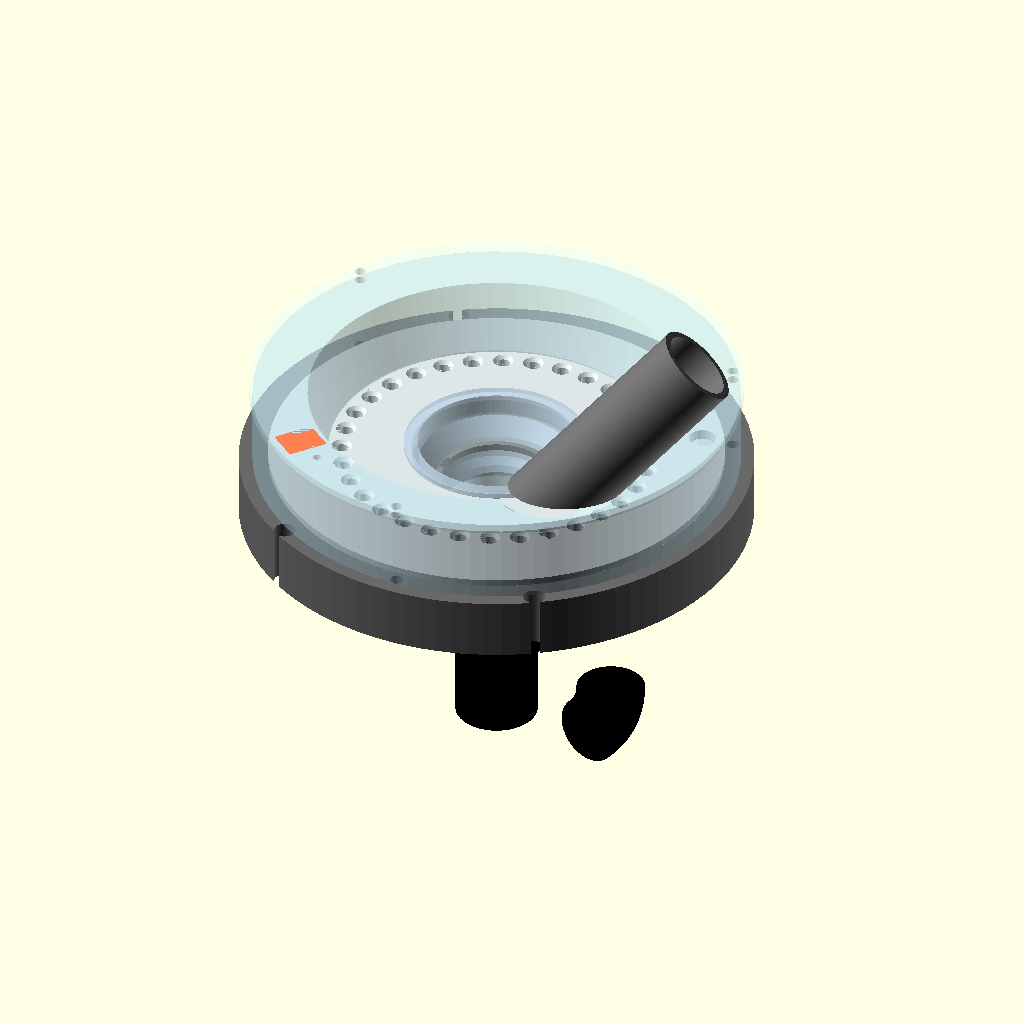
Cell 1: the model at its default parameters.
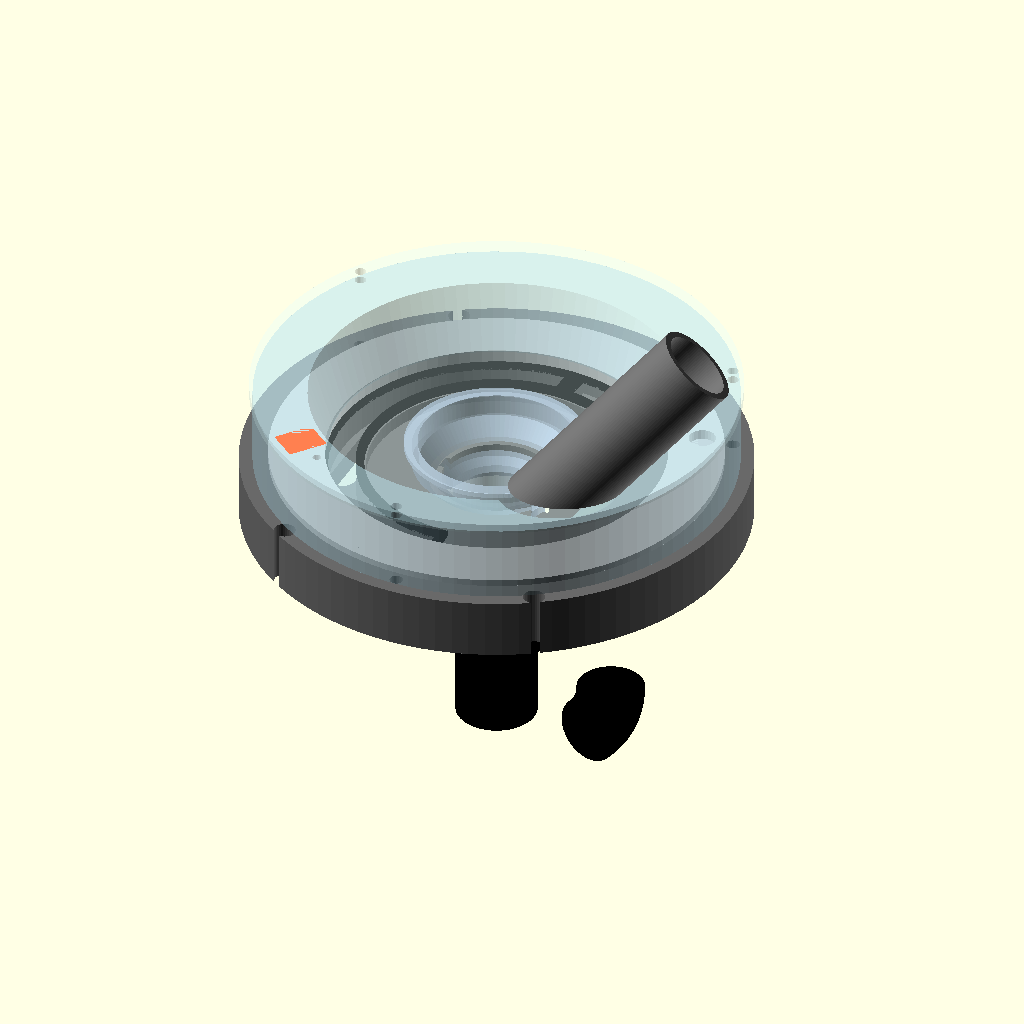
Cell 2 — centre_hole_d set to 100, the other parameters unchanged.
All cells are drawn from the same view direction (rotation 55°, 0°, 25°, orthographic, colour scheme Cornfield), but the view is re-fitted for each cell, so position and scale can differ between cells as well as the parameter.
Source of the model, scad/v7/seedai3d_v7.scad:
// SeedAI3D v7 — parametric OpenSCAD (CC-BY-SA 4.0)
// Disc-local frame: Z+ = front (seed side). The disc front face sits at z = -0.5.
// Every part is modelled in its assembly position; export() re-orients it for printing.
//
//   openscad -o disc.stl   -D 'EXPORT_PART="disc"'   seedai3d_v7.scad
//   parts: disc plate gasket funnel collar cover pinion singulator nipple blow_nipple
//          sensor_elbow hopper stand_bracket board_tray hall_carrier   |   assembly (default)

EXPORT_PART = "assembly";
EXPORT_POS = false;     // true: export the part in its assembly position instead of print orientation
$fn = 96;

// ---------------- parameters (mm) ----------------
disc_r        = 64;    disc_t = 4;    disc_front_z = -0.5;
flange_r      = 66.5;  flange_t = 2;                 // labyrinth lip over the wall top
hole_n        = 32;    hole_d = 4.0;  hole_circle_r = 45;  hole_chamfer = 1.0;
centre_hole_d = 50;
ring_z0 = -16;  ring_z1 = -4.5;  ring_outer_r = 63;  // internal ring gear on the disc back
gear_m = 1.5;   ring_N = 75;     pin_N = 25;   pressure_angle = 20;  backlash = 0.15;
ring_p  = ring_N*gear_m/2;       // 56.25
pin_p   = pin_N*gear_m/2;        // 18.75
pin_x   = ring_p - pin_p;        // 37.5 centre distance
magnet_d = 6.3;  magnet_h = 2.2;  index_theta = 45;  index_r = 60;

plate_r = 75;  plate_back_z = -21;  groove_floor_z = -16.5;  island_top_z = -10;
land_top_z = -6;  land_r_in = 38;  land_r_out = 53;
gasket_recess = 0.5;  gasket_t = 2.2;  gasket_w = 2.5;    // TPU 90A; 0.2 mm compression
cham_r_in = 41;  cham_r_out = 49;  cham_a0 = 90;  cham_a1 = 270;  cham_depth = 8;
blow_a0 = 68;  blow_a1 = 84;  blow_depth = 4;
wall_r_in = 65;  wall_top_z = -3;
island_r = 53.5;  pocket_r = 24;      // pocket clears the NEMA17 screw circle (r 21.9 + 1.7)
funnel_bore_d = 32;  lug_w = 4;  lug_r = 17;  lug_h = 3;
vac_r = 45;  vac_theta = 180;  vac_slot_w = 8;  vac_slot_deg = 19;      // slot 8 x ~30 mm = 240 mm2, stays inside the chamber annulus
vac_flange = [26, 44, 4];  vac_screw_r = [35, 55];  vac_plenum = [10, 32, 2];   // barb on a flange plate over the slot, 2x M3 inserts, TPU flat gasket
blow_r = 45;  blow_bore_d = 6;  blow_cb_d = 12.4;  blow_cb_depth = 4;
tap_theta = 135;  tap_d = 3;                        // chamber pressure tap
nema_square = 31;  nema_pilot_d = 22.5;  nema_pilot_depth = 2;
mount_holes = [[40,60],[-40,60],[40,-60],[-40,-60]];  mount_d = 6.4;
drain = [14, 5];  drain_y = -59.5;

collar_r_in = 49;  collar_r_top = 55;  collar_top_z = 20;  collar_r_out = 71;
collar_under_z = -0.2;
cover_r = 72;  cover_t = 3;  cover_screw_r = 69;  cover_screws = [30, 150, 270];
feed_theta = 305;  feed_r_mouth = 53;  feed_z_mouth = 11;  feed_dir = [0.6, 0.33, 0.73];  feed_tube_od = 25;  feed_bore = 21;   // mouth flush with the 73° collar face: the collar is the last 10 mm of the chute
sing_theta = 232;  sing_gap = 2.4;  seed_d = 6;

sensor_throat_d = 14;  sensor_led_d = 5.2;

// ---------------- helpers ----------------
function unit(v) = v / norm(v);
module sector2d(r1, r2, a0, a1) {
    n = max(8, ceil((a1-a0)/3));
    polygon(concat([for (i=[0:n]) let(a=a0+(a1-a0)*i/n) [r2*cos(a), r2*sin(a)]],
                   [for (i=[n:-1:0]) let(a=a0+(a1-a0)*i/n) [r1*cos(a), r1*sin(a)]]));
}
module ring2d(r1, r2) { difference() { circle(r2); circle(r1); } }
module ring3d(r1, r2, z0, z1) { translate([0,0,z0]) linear_extrude(z1-z0) ring2d(r1, r2); }
module at_polar(r, a, z=0) { translate([r*cos(a), r*sin(a), z]) children(); }
// orient a +Z cylinder along direction d
module along(d) { v = unit(d); ax = cross([0,0,1], v); an = acos(v[2]); if (norm(ax) < 1e-6) children(); else rotate(a=an, v=ax) children(); }

// ---------------- involute gears ----------------
function invf(rb, r) = let(a = acos(min(1, rb/r))) tan(a)*180/PI - a;        // involute function, degrees
module tooth2d(N, m, ra, rf, half_deg, pa=pressure_angle) {
    p  = N*m/2;  rb = p*cos(pa);  r0 = max(rb, rf);  st = 10;
    fb = [for (i=[0:st]) let(r = r0 + (ra-r0)*i/st, ph = half_deg + invf(rb,p) - invf(rb,r)) [r*cos(-ph), r*sin(-ph)]];   // root -> tip, minus side
    fa = [for (i=[st:-1:0]) let(r = r0 + (ra-r0)*i/st, ph = half_deg + invf(rb,p) - invf(rb,r)) [r*cos(ph), r*sin(ph)]];    // tip -> root, plus side
    polygon(concat([[ (rf-1)*cos(-half_deg*1.5), (rf-1)*sin(-half_deg*1.5) ]], fb, fa,
                   [[ (rf-1)*cos(half_deg*1.5),  (rf-1)*sin(half_deg*1.5) ]]));
}
module gear2d(N, m, ra, rf, half_deg) {
    union() { circle(rf); for (k=[0:N-1]) rotate(k*360/N) tooth2d(N, m, ra, rf, half_deg); }
}
module pinion2d() { p = pin_p; gear2d(pin_N, gear_m, p + gear_m, p - 1.25*gear_m, 90/pin_N - (backlash/2)/p*180/PI); }
// internal ring: a ring minus an external-gear-shaped hole with addendum/dedendum swapped
module ring_gear2d() { p = ring_p; difference() { circle(ring_outer_r);
    gear2d(ring_N, gear_m, p + 1.25*gear_m, p - gear_m, 90/ring_N + (backlash/2)/p*180/PI); } }

// ---------------- disc ----------------
module disc() {
    difference() {
        union() {
            translate([0,0,disc_front_z - disc_t]) cylinder(r=disc_r, h=disc_t);
            translate([0,0,disc_front_z - flange_t]) cylinder(r=flange_r, h=flange_t);
            translate([0,0,ring_z0]) linear_extrude(ring_z1 - ring_z0) ring_gear2d();
        }
        translate([0,0,-30]) cylinder(d=centre_hole_d, h=60);
        for (i=[0:hole_n-1]) at_polar(hole_circle_r, i*360/hole_n, disc_front_z - disc_t - 1) {
            cylinder(d=hole_d, h=disc_t+2, $fn=32);
            translate([0,0,disc_t + 1 - hole_chamfer]) cylinder(d1=hole_d, d2=hole_d + 2*hole_chamfer, h=hole_chamfer + 0.01, $fn=32);
        }
        at_polar(index_r, index_theta, ring_z0 - 0.01) cylinder(d=magnet_d, h=magnet_h, $fn=32);   // index magnet in the ring back
    }
}

// ---------------- plate ----------------
module chamber2d()  { sector2d(cham_r_in, cham_r_out, cham_a0, cham_a1); }
module blowoff2d()  { sector2d(cham_r_in, cham_r_out, blow_a0, blow_a1); }
module gasket2d(a0, a1) { difference() { sector2d(cham_r_in - gasket_w, cham_r_out + gasket_w, a0 - gasket_w*180/PI/cham_r_in, a1 + gasket_w*180/PI/cham_r_in);
    sector2d(cham_r_in, cham_r_out, a0, a1); } }

module plate() {
    difference() {
        union() {
            translate([0,0,plate_back_z]) cylinder(r=plate_r, h=groove_floor_z - plate_back_z);           // back slab
            translate([0,0,groove_floor_z]) linear_extrude(island_top_z - groove_floor_z)                   // island with pinion bite
                difference() { circle(island_r); translate([pin_x,0]) circle(pocket_r); }
            ring3d(land_r_in, land_r_out, island_top_z, land_top_z);                                        // seal land, full 360°
            ring3d(wall_r_in, plate_r, groove_floor_z, wall_top_z);                                         // outer wall
        }
        // vacuum chamber and blow-off pockets, gasket seats
        translate([0,0,land_top_z - cham_depth]) linear_extrude(cham_depth + 1) chamber2d();
        translate([0,0,land_top_z - blow_depth]) linear_extrude(blow_depth + 1) blowoff2d();
        translate([0,0,land_top_z - gasket_recess]) linear_extrude(1) { gasket2d(cham_a0, cham_a1); gasket2d(blow_a0, blow_a1); }
        // funnel bore with bayonet notches
        translate([0,0,plate_back_z - 1]) cylinder(d=funnel_bore_d, h=40);
        for (a=[0,180]) rotate(a) translate([0, -lug_w/2 - 0.3, plate_back_z - 1]) cube([lug_r + 0.4, lug_w + 0.6, 40]);
        // vacuum bore + counterbore for the barb nipple; blow-off bore; pressure tap
        hull() for (da=[-vac_slot_deg, vac_slot_deg]) at_polar(vac_r, vac_theta + da, plate_back_z - 1) cylinder(d=vac_slot_w, h=30, $fn=32);
        for (r=vac_screw_r) at_polar(r, vac_theta, plate_back_z - 1) cylinder(d=4.0, h=6, $fn=24);      // M3 inserts for the nipple flange
        at_polar(blow_r, (blow_a0+blow_a1)/2, plate_back_z - 1) { cylinder(d=blow_bore_d, h=30); cylinder(d=blow_cb_d, h=blow_cb_depth + 1); }
        at_polar(vac_r, tap_theta, plate_back_z - 1) cylinder(d=tap_d, h=30, $fn=24);
        // NEMA17: shaft bore, pilot recess, 4x M3 through (screws from the front, inside the pocket)
        translate([pin_x,0,plate_back_z - 1]) { cylinder(d=7, h=10); cylinder(d=nema_pilot_d, h=nema_pilot_depth + 1); }
        for (sx=[-1,1], sy=[-1,1]) translate([pin_x + sx*nema_square/2, sy*nema_square/2, plate_back_z - 1]) cylinder(d=3.4, h=6.5, $fn=24);
        // mounting holes for the stand / row unit bracket
        for (h=mount_holes) translate([h[0], h[1], plate_back_z - 1]) cylinder(d=mount_d, h=30, $fn=32);
        // dust drain under the ring cavity
        translate([-drain[0]/2, drain_y - drain[1]/2, plate_back_z - 1]) cube([drain[0], drain[1], 10]);
        // hall sensor pocket (TO-92) under the ring, 1 mm wall to the magnet
        at_polar(index_r, index_theta, plate_back_z - 1) { cylinder(d=5, h=4.5); translate([-2.5,-8,0]) cube([5, 8, 3.5]); }   // 1 mm wall to the groove floor
        // cover screw / collar screw holes: M3 inserts in the wall top
        for (a=cover_screws) at_polar(cover_screw_r, a, wall_top_z - 8) cylinder(d=4.0, h=9, $fn=24);
    }
}

// ---------------- gasket (TPU) ----------------
module gasket() { translate([0,0,land_top_z - gasket_recess]) linear_extrude(gasket_t) { gasket2d(cham_a0, cham_a1); gasket2d(blow_a0, blow_a1); } }

// ---------------- funnel ----------------
module funnel() {
    prof = [[23,2.5],[27,2.5],[27,1],[24.7,1],[24.7,-5],[14,-16],[14,-50],[12,-50],[12,-17],[22.5,-4]];
    difference() {
        union() {
            rotate_extrude() polygon(prof);
            for (a=[0,180]) rotate(a) translate([12, -lug_w/2, -24.5]) cube([lug_r - 12, lug_w, lug_h]);   // bayonet lugs, behind the slab after a quarter turn
        }
        // 4 x IR windows are in the sensor elbow, not here
    }
}

// ---------------- collar ----------------
module collar_profile() { polygon([[collar_r_in, collar_under_z],[collar_r_in, 0.3],[collar_r_top, collar_top_z],[collar_r_out, collar_top_z],
                                   [collar_r_out, wall_top_z],[flange_r + 0.5, wall_top_z],[flange_r + 0.5, collar_under_z]]); }   // clears the disc flange: labyrinth
module feed_tube_axis() { at_polar(feed_r_mouth, feed_theta, feed_z_mouth) along(feed_dir) children(); }
module collar() {
    difference() {
        rotate_extrude() collar_profile();
        feed_tube_axis() { cylinder(d=feed_tube_od + 0.4, h=200); translate([0,0,-0.01]) cylinder(d1=feed_bore + 4, d2=feed_bore, h=2); }   // bore from the collar face outward, chamfered mouth
        for (a=cover_screws) at_polar(cover_screw_r, a, -10) cylinder(d=3.4, h=40, $fn=24);       // cover screws pass, collar screws below
        // singulator mount: two M3 holes in the top face
        for (dr=[-6, 6]) at_polar(62, sing_theta + dr*180/PI/62, collar_top_z - 6) cylinder(d=2.6, h=7, $fn=24);
    }
}
// separate printed orifice tube (glued into the collar bore; bore >= 3x seed diameter)
module feed_tube() { feed_tube_axis() difference() { translate([0,0,2]) cylinder(d=feed_tube_od, h=70); translate([0,0,1]) cylinder(d=feed_bore, h=80); } }   // starts 2 mm behind the collar face

// ---------------- cover ----------------
module cover() { difference() { translate([0,0,collar_top_z]) cylinder(r=cover_r, h=cover_t);
    for (a=cover_screws) at_polar(cover_screw_r, a, collar_top_z - 1) cylinder(d=3.4, h=cover_t + 2, $fn=24);
    translate([cover_r - 6, 0, collar_top_z - 1]) cylinder(d=8, h=cover_t + 2, $fn=24); } }   // finger notch

// ---------------- pinion ----------------
module pinion() { translate([pin_x, 0, ring_z0 - 0.5]) difference() { linear_extrude(6) pinion2d();
    translate([0,0,-1]) difference() { cylinder(d=5.2, h=8, $fn=32); translate([2.0, -3, -1]) cube([3, 6, 10]); }   // 5 mm D-shaft
    translate([0,0,3]) rotate([0,90,0]) cylinder(d=2.6, h=20, $fn=20); } }                                          // M3 grub

// ---------------- singulator: bracket on the collar top, finger over the hole circle ----------------
module singulator() {
    zf = disc_front_z + seed_d + sing_gap;                       // underside of the finger
    rotate(sing_theta) difference() {
        union() {
            translate([58, -5, collar_top_z]) cube([12, 10, 3]);                          // foot on the collar
            hull() { translate([58, -2.5, collar_top_z]) cube([1, 5, 3]); translate([44, -2.5, zf]) cube([1, 5, 3.5]); }   // arm
            translate([40, -6, zf]) cube([10, 12, 3.5]);                                  // finger, tangential
        }
        for (dr=[-6,6]) translate([62, dr, collar_top_z - 1]) cylinder(d=3.4, h=6, $fn=24);
        translate([39, -7, zf - 0.01]) rotate([0,-30,0]) cube([6, 14, 3]);               // ramp on the leading edge
    }
}

// ---------------- barb nipples (separate so the plate prints flat on its back) ----------------
module barb(spigot_d, spigot_h, hose_od, bore, n=3) { difference() { union() { cylinder(d=spigot_d, h=spigot_h);
    for (i=[0:n-1]) translate([0,0,spigot_h + i*7]) { cylinder(d1=hose_od - 1.5, d2=hose_od + 1.2, h=4); translate([0,0,4]) cylinder(d=hose_od - 1.5, h=3); } }
    translate([0,0,-1]) cylinder(d=bore, h=spigot_h + n*7 + 2); } }
// vacuum nipple: flange plate with a plenum over the slot, barb for 19 mm hose. Flange face at z=0, barb along +z.
module nipple_local() { f = vac_flange; difference() {
    union() { translate([-f[0]/2, -f[1]/2, 0]) cube(f); translate([0,0,f[2]]) barb(20, 2, 19.5, 15); }
    translate([-vac_plenum[0]/2, -vac_plenum[1]/2, -1]) cube([vac_plenum[0], vac_plenum[1], vac_plenum[2] + 1]);
    translate([0,0,-1]) cylinder(d=15, h=f[2] + 4);
    for (r=vac_screw_r) translate([r - vac_r, 0, -1]) cylinder(d=3.4, h=f[2] + 2, $fn=24); } }
module nipple_gasket_local() { f = vac_flange; linear_extrude(1.0) difference() { square([f[0], f[1]], center=true); square([vac_plenum[0], vac_plenum[1]], center=true);
    for (r=vac_screw_r) translate([r - vac_r, 0]) circle(d=3.4, $fn=24); } }
module nipple()        { at_polar(vac_r, vac_theta, plate_back_z - 1.0) mirror([0,0,1]) rotate(vac_theta) nipple_local(); }
module nipple_gasket() { at_polar(vac_r, vac_theta, plate_back_z) mirror([0,0,1]) rotate(vac_theta) nipple_gasket_local(); }
module blow_nipple() { at_polar(blow_r, (blow_a0+blow_a1)/2, plate_back_z) mirror([0,0,1]) barb(12, blow_cb_depth, 8, 5.5, 2); }

// ---------------- sensor elbow: socket on the funnel tube, Ø14 throat with 2 crossed IR pairs, 45° bend to vertical ----------------
module sensor_elbow() {
    translate([0,0,-50]) mirror([0,0,1]) difference() {
        union() {
            cylinder(d=36, h=12);                                   // socket over the Ø28 tube
            translate([0,0,12]) cylinder(d1=36, d2=sensor_throat_d + 8, h=10);
            translate([0,0,22]) cylinder(d=sensor_throat_d + 10, h=20);   // throat block with IR pockets
            translate([0,0,42]) rotate([0,0,0]) cylinder(d=sensor_throat_d + 6, h=1);
            // 45° bend: torus segment, bend radius 25, then vertical outlet
            translate([0,25,43]) rotate([90,0,0]) rotate_extrude(angle=45) translate([25,0]) circle(d=sensor_throat_d + 6);
        }
        translate([0,0,-1]) cylinder(d=28.3, h=13.1);
        translate([0,0,11.9]) cylinder(d1=24, d2=sensor_throat_d, h=10.2);
        translate([0,0,21.9]) cylinder(d=sensor_throat_d, h=21.2);
        translate([0,25,43]) rotate([90,0,0]) rotate_extrude(angle=45.5) translate([25,0]) circle(d=sensor_throat_d);
        for (a=[0,90,180,270]) rotate(a) translate([sensor_throat_d/2 - 1, 0, 32]) rotate([0,90,0]) { cylinder(d=2.5, h=10, $fn=20); translate([0,0,2]) cylinder(d=sensor_led_d, h=12, $fn=24); }
    }
}

// ---------------- bulk hopper: vertical, 70° walls, one orifice, prints wide end down ----------------
module hopper() { rotate_extrude() polygon([[12.5,-10],[14.5,-10],[14.5,0],[52,103],[52,106],[48,106],[48,103.5],[50,103],[12.5,0]]); }

// ---------------- stand bracket (x2): flat plate with two 45° tabs that bolt to the plate back at (±40, ±60) ----------------
// Bracket plane is perpendicular to X. In world coordinates (y up): the plate back runs from local y=+60 to -60.
module stand_bracket() {
    t = 8;
    p1 = [-57.3, 27.6]; p2 = [27.6, -57.3];         // [z_world, y_world] of the two bolt holes on the plate back
    base_y = -132;
    difference() {
        union() {
            linear_extrude(t) difference() {
                offset(r=6) polygon([p1, p2, [p2[0]+40, base_y], [p1[0]-40, base_y]]);
                offset(r=-16) polygon([p1, p2, [p2[0]+40, base_y], [p1[0]-40, base_y]]);
            }
            linear_extrude(t) translate([p1[0]-46, base_y-6]) square([p2[0]-p1[0]+92, 12]);          // foot rail
            for (p=[p1,p2]) translate([p[0], p[1], t/2]) rotate([0,0,-45]) translate([-6, -12, -t/2]) cube([12, 24, t]);   // tabs along the 45° edge
        }
        for (p=[p1,p2]) translate([p[0], p[1], -1]) cylinder(d=mount_d, h=t + 2, $fn=32);
        for (x=[p1[0]-30, p2[0]+30]) translate([x, base_y, -1]) cylinder(d=6.4, h=t + 2, $fn=32);
    }
}

// ---------------- board tray: Mega 2560 (+RAMPS) and Raspberry Pi hole patterns, 4 base screws ----------------
module board_tray() {
    mega = [[14.0,2.5],[15.3,50.7],[66.1,7.6],[66.1,35.5],[90.2,50.7],[96.5,2.5]];
    pi   = [[3.5,3.5],[61.5,3.5],[3.5,52.5],[61.5,52.5]];
    difference() {
        union() { cube([125, 95, 3]);
            for (h=mega) translate([h[0]+12, h[1]+20, 3]) cylinder(d=6, h=6, $fn=24);
            for (h=pi)   translate([h[0]+12, h[1]+20, 3]) cylinder(d=6, h=6, $fn=24); }
        for (h=mega) translate([h[0]+12, h[1]+20, -1]) cylinder(d=2.6, h=12, $fn=20);
        for (h=pi)   translate([h[0]+12, h[1]+20, -1]) cylinder(d=2.6, h=12, $fn=20);
        for (x=[6,119], y=[6,89]) translate([x, y, -1]) cylinder(d=4.4, h=5, $fn=24);
        translate([30, 40, -1]) cube([65, 30, 5]);                                        // cable window
    }
}

// ---------------- print orientation ----------------
module export(part) {
    if (EXPORT_POS) {
        if (part == "disc") disc(); else if (part == "plate") plate(); else if (part == "gasket") gasket(); else if (part == "funnel") funnel();
        else if (part == "collar") collar(); else if (part == "cover") cover(); else if (part == "pinion") pinion(); else if (part == "singulator") singulator();
        else if (part == "nipple") nipple(); else if (part == "nipple_gasket") nipple_gasket(); else if (part == "sensor_elbow") sensor_elbow(); else if (part == "feed_tube") feed_tube(); else assembly();
    }
    else if (part == "disc")          mirror([0,0,1]) disc();                       // front face on the bed, ring gear up
    else if (part == "plate")    plate();                                      // back face on the bed, all pockets open upward
    else if (part == "gasket")   gasket();
    else if (part == "funnel")   mirror([0,0,1]) translate([0,0,-2.5]) funnel();  // flange on the bed
    else if (part == "collar")   collar();                                     // flat underside on the bed
    else if (part == "cover")    cover();
    else if (part == "pinion")   translate([-pin_x, 0, -ring_z0 + 0.5]) pinion();
    else if (part == "singulator") translate([0,0,-collar_top_z - 3]) mirror([0,0,1]) singulator();   // foot on the bed
    else if (part == "nipple")   nipple_local();
    else if (part == "nipple_gasket") nipple_gasket_local();
    else if (part == "blow_nipple") translate([-blow_r*cos((blow_a0+blow_a1)/2), -blow_r*sin((blow_a0+blow_a1)/2), 0]) mirror([0,0,1]) translate([0,0,-plate_back_z]) blow_nipple();
    else if (part == "sensor_elbow") translate([0,0,50]) sensor_elbow();       // socket on the bed
    else if (part == "hopper")   translate([0,0,106]) mirror([0,0,1]) hopper();  // wide end on the bed
    else if (part == "feed_tube") feed_tube();
    else if (part == "stand_bracket") stand_bracket();
    else if (part == "board_tray") board_tray();
    else assembly();
}

module assembly() {
    color("gainsboro") disc();
    color("dimgray") plate();
    color("black") gasket();
    color("lightsteelblue", 0.6) funnel();
    color("lightblue", 0.5) collar();
    color("lightcyan", 0.3) cover();
    color("burlywood") pinion();
    color("coral") singulator();
    color("dimgray") { nipple(); blow_nipple(); feed_tube(); }
    color("black") nipple_gasket();
    color("black") sensor_elbow();
}

export(EXPORT_PART);
Customizer parameters (derived from the source; name, type, default, range or options):
EXPORT_PART: string, default "assembly"
EXPORT_POS: bool, default false
centre_hole_d: number, default 50
collar_under_z: number, default -0.2
